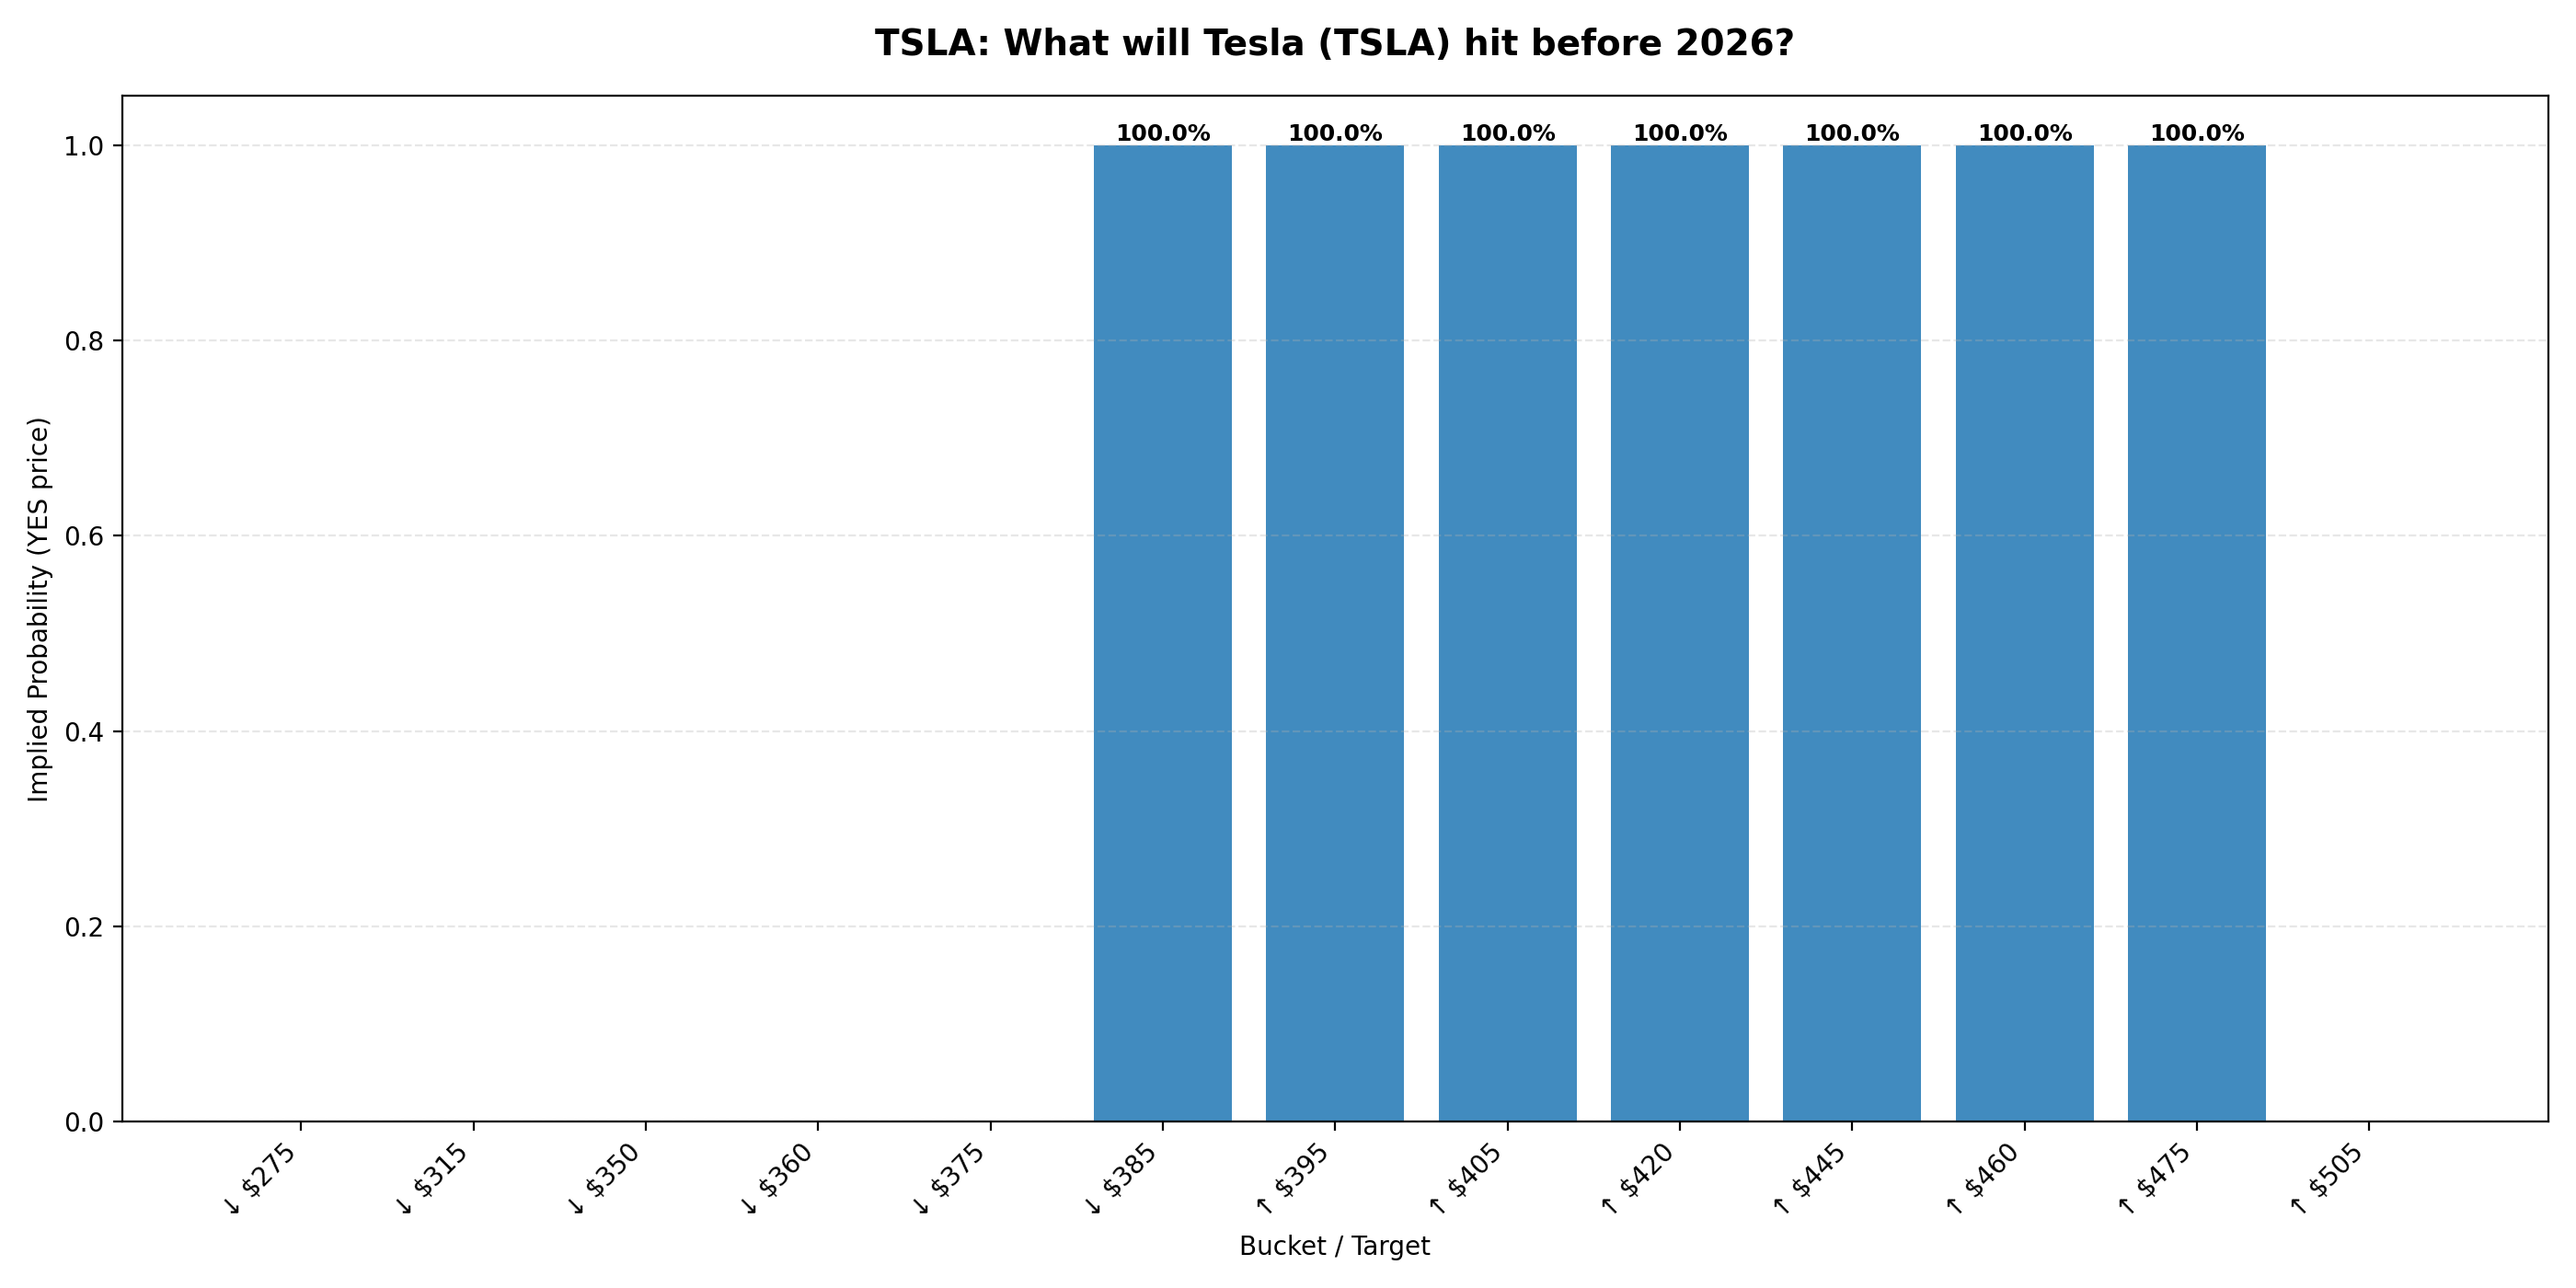

The file beside this chart, header and first rows:
ticker, event_id, event_slug, event_title, event_endDate, event_startDate, market_id, market_slug, target, prob_yes, sort_key, volume, liquidity, lastTradePrice, bestBid, bestAsk
TSLA, 86624, what-will-tsla-hit-before-2026, What will Tesla (TSLA) hit before 2026?, 2025-12-31T23:59:59Z, 2025-11-21T16:08:39.42349Z, 694428, will-tsla-hit-275-before-2026-488, ↓ $275, 0.0, 275.0, 8818, , 1.0, , 0.001
TSLA, 86624, what-will-tsla-hit-before-2026, What will Tesla (TSLA) hit before 2026?, 2025-12-31T23:59:59Z, 2025-11-21T16:08:39.42349Z, 694427, will-tsla-hit-315-before-2026-296, ↓ $315, 0.0, 315.0, 16940, , 1.0, , 0.001
TSLA, 86624, what-will-tsla-hit-before-2026, What will Tesla (TSLA) hit before 2026?, 2025-12-31T23:59:59Z, 2025-11-21T16:08:39.42349Z, 694426, will-tsla-hit-350-before-2026-684, ↓ $350, 0.0, 350.0, 12382, , 1.0, , 0.001
TSLA, 86624, what-will-tsla-hit-before-2026, What will Tesla (TSLA) hit before 2026?, 2025-12-31T23:59:59Z, 2025-11-21T16:08:39.42349Z, 694425, will-tsla-hit-360-before-2026-431, ↓ $360, 0.0, 360.0, 25815, , 1.0, , 0.001
TSLA, 86624, what-will-tsla-hit-before-2026, What will Tesla (TSLA) hit before 2026?, 2025-12-31T23:59:59Z, 2025-11-21T16:08:39.42349Z, 694424, will-tsla-hit-375-before-2026-811, ↓ $375, 0.0, 375.0, 17692, , 1.0, , 0.001
TSLA, 86624, what-will-tsla-hit-before-2026, What will Tesla (TSLA) hit before 2026?, 2025-12-31T23:59:59Z, 2025-11-21T16:08:39.42349Z, 694423, will-tsla-hit-385-before-2026-433, ↓ $385, 1.0, 385.0, 2323, 0, 0.999, 0.99, 1.0
TSLA, 86624, what-will-tsla-hit-before-2026, What will Tesla (TSLA) hit before 2026?, 2025-12-31T23:59:59Z, 2025-11-21T16:08:39.42349Z, 694421, will-tsla-hit-395-before-2026, ↑ $395, 1.0, 395.0, 766.0, 0, 0.999, 0.88, 1.0
TSLA, 86624, what-will-tsla-hit-before-2026, What will Tesla (TSLA) hit before 2026?, 2025-12-31T23:59:59Z, 2025-11-21T16:08:39.42349Z, 694420, will-tsla-hit-405-before-2026, ↑ $405, 1.0, 405.0, 7848, , 1.0, 0.999, 1.0
TSLA, 86624, what-will-tsla-hit-before-2026, What will Tesla (TSLA) hit before 2026?, 2025-12-31T23:59:59Z, 2025-11-21T16:08:39.42349Z, 694419, will-tsla-hit-420-before-2026, ↑ $420, 1.0, 420.0, 13432, , 1.0, 0.999, 1.0
TSLA, 86624, what-will-tsla-hit-before-2026, What will Tesla (TSLA) hit before 2026?, 2025-12-31T23:59:59Z, 2025-11-21T16:08:39.42349Z, 694418, will-tsla-hit-445-before-2026, ↑ $445, 1.0, 445.0, 20321, 0, 0.999, 0.999, 1.0
TSLA, 86624, what-will-tsla-hit-before-2026, What will Tesla (TSLA) hit before 2026?, 2025-12-31T23:59:59Z, 2025-11-21T16:08:39.42349Z, 694417, will-tsla-hit-460-before-2026, ↑ $460, 1.0, 460.0, 8917, , 1.0, 0.999, 1.0
TSLA, 86624, what-will-tsla-hit-before-2026, What will Tesla (TSLA) hit before 2026?, 2025-12-31T23:59:59Z, 2025-11-21T16:08:39.42349Z, 694416, will-tsla-hit-475-before-2026, ↑ $475, 1.0, 475.0, 11417, , 1.0, 0.999, 1.0
TSLA, 86624, what-will-tsla-hit-before-2026, What will Tesla (TSLA) hit before 2026?, 2025-12-31T23:59:59Z, 2025-11-21T16:08:39.42349Z, 694415, will-tsla-hit-505-before-2026, ↑ $505, 0.0, 505.0, 42878, , 1.0, , 0.001
